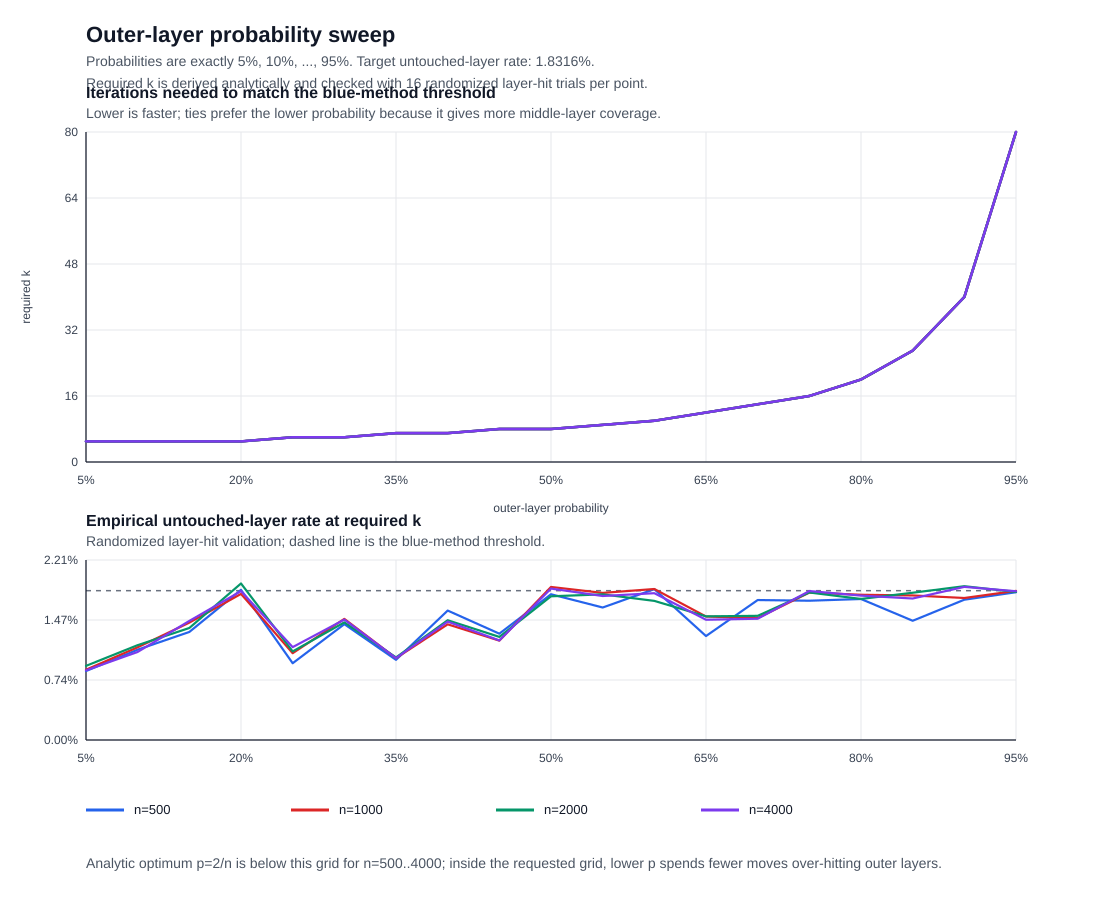

The table this chart was drawn from, first rows:
side_length, outer_probability_percent, outer_probability, balanced_probability_percent, ratio_to_balanced, lambda_outer_per_k, lambda_inner_per_k, analytic_iterations_to_blue_threshold, expected_unseen_rate_before, expected_unseen_rate_at, empirical_unseen_rate_before, empirical_unseen_rate_at, empirical_trials
500, 5, 0.05, 0.4, 12.5, 12.5, 0.9538, 5, 0.02192, 0.008441, 0.02104, 0.008458, 16
500, 10, 0.1, 0.4, 25, 25, 0.9036, 5, 0.02679, 0.01085, 0.02767, 0.01108, 16
500, 15, 0.15, 0.4, 37.5, 37.5, 0.8534, 5, 0.03276, 0.01395, 0.03138, 0.01325, 16
500, 20, 0.2, 0.4, 50, 50, 0.8032, 5, 0.04005, 0.01793, 0.03921, 0.01842, 16
500, 25, 0.25, 0.4, 62.5, 62.5, 0.753, 6, 0.02305, 0.01085, 0.02167, 0.009417, 16
500, 30, 0.3, 0.4, 75, 75, 0.7028, 6, 0.02963, 0.01467, 0.031, 0.01421, 16
500, 35, 0.35, 0.4, 87.5, 87.5, 0.6526, 7, 0.01983, 0.01032, 0.02058, 0.009833, 16
500, 40, 0.4, 0.4, 100, 100, 0.6024, 7, 0.0268, 0.01467, 0.027, 0.01588, 16
500, 45, 0.45, 0.4, 112.5, 112.5, 0.5522, 8, 0.02085, 0.012, 0.02138, 0.01304, 16
500, 50, 0.5, 0.4, 125, 125, 0.502, 8, 0.02964, 0.01794, 0.02954, 0.01787, 16
500, 55, 0.55, 0.4, 137.5, 137.5, 0.4518, 9, 0.02681, 0.01706, 0.02646, 0.01625, 16
500, 60, 0.6, 0.4, 150, 150, 0.4016, 10, 0.02681, 0.01794, 0.02637, 0.0185, 16
500, 65, 0.65, 0.4, 162.5, 162.5, 0.3514, 12, 0.02086, 0.01468, 0.02121, 0.01275, 16
500, 70, 0.7, 0.4, 175, 175, 0.3012, 14, 0.01984, 0.01468, 0.02021, 0.01717, 16
500, 75, 0.75, 0.4, 187.5, 187.5, 0.251, 16, 0.02307, 0.01795, 0.02342, 0.01708, 16
500, 80, 0.8, 0.4, 200, 200, 0.2008, 20, 0.02194, 0.01795, 0.02517, 0.01729, 16
500, 85, 0.85, 0.4, 212.5, 212.5, 0.1506, 27, 0.01984, 0.01707, 0.0195, 0.01463, 16
500, 90, 0.9, 0.4, 225, 225, 0.1004, 40, 0.01985, 0.01795, 0.02, 0.01721, 16
500, 95, 0.95, 0.4, 237.5, 237.5, 0.0502, 80, 0.01887, 0.01795, 0.01842, 0.01812, 16
1000, 5, 0.05, 0.2, 25, 25, 0.9519, 5, 0.02214, 0.008546, 0.02265, 0.008625, 16
1000, 10, 0.1, 0.2, 50, 50, 0.9018, 5, 0.02706, 0.01098, 0.02602, 0.01137, 16
1000, 15, 0.15, 0.2, 75, 75, 0.8517, 5, 0.03306, 0.01411, 0.03363, 0.0144, 16
1000, 20, 0.2, 0.2, 100, 100, 0.8016, 5, 0.0404, 0.01812, 0.04044, 0.01792, 16
1000, 25, 0.25, 0.2, 125, 125, 0.7515, 6, 0.02328, 0.01098, 0.02344, 0.01065, 16
1000, 30, 0.3, 0.2, 150, 150, 0.7014, 6, 0.02991, 0.01483, 0.02967, 0.01485, 16
1000, 35, 0.35, 0.2, 175, 175, 0.6513, 7, 0.02004, 0.01045, 0.01948, 0.01004, 16
1000, 40, 0.4, 0.2, 200, 200, 0.6012, 7, 0.02706, 0.01483, 0.02752, 0.01419, 16
1000, 45, 0.45, 0.2, 225, 225, 0.5511, 8, 0.02107, 0.01214, 0.02102, 0.01219, 16
1000, 50, 0.5, 0.2, 250, 250, 0.501, 8, 0.02992, 0.01813, 0.02888, 0.01877, 16
1000, 55, 0.55, 0.2, 275, 275, 0.4509, 9, 0.02707, 0.01724, 0.02621, 0.01804, 16
1000, 60, 0.6, 0.2, 300, 300, 0.4008, 10, 0.02707, 0.01813, 0.02658, 0.01852, 16
1000, 65, 0.65, 0.2, 325, 325, 0.3507, 12, 0.02107, 0.01484, 0.0211, 0.01515, 16
1000, 70, 0.7, 0.2, 350, 350, 0.3006, 14, 0.02004, 0.01484, 0.02015, 0.01496, 16
1000, 75, 0.75, 0.2, 375, 375, 0.2505, 16, 0.02329, 0.01813, 0.02292, 0.01808, 16
1000, 80, 0.8, 0.2, 400, 400, 0.2004, 20, 0.02215, 0.01813, 0.02154, 0.01781, 16
1000, 85, 0.85, 0.2, 425, 425, 0.1503, 27, 0.02004, 0.01725, 0.01867, 0.01773, 16
1000, 90, 0.9, 0.2, 450, 450, 0.1002, 40, 0.02004, 0.01813, 0.02075, 0.01742, 16
1000, 95, 0.95, 0.2, 475, 475, 0.0501, 80, 0.01906, 0.01813, 0.01935, 0.01829, 16
2000, 5, 0.05, 0.1, 50, 50, 0.951, 5, 0.02226, 0.008599, 0.02187, 0.009094, 16
2000, 10, 0.1, 0.1, 100, 100, 0.9009, 5, 0.02719, 0.01104, 0.0275, 0.01164, 16
2000, 15, 0.15, 0.1, 150, 150, 0.8509, 5, 0.03322, 0.01419, 0.03355, 0.01374, 16
2000, 20, 0.2, 0.1, 200, 200, 0.8008, 5, 0.04058, 0.01822, 0.03993, 0.0192, 16
2000, 25, 0.25, 0.1, 250, 250, 0.7508, 6, 0.0234, 0.01104, 0.02293, 0.01086, 16
2000, 30, 0.3, 0.1, 300, 300, 0.7007, 6, 0.03006, 0.01491, 0.02991, 0.01443, 16
2000, 35, 0.35, 0.1, 350, 350, 0.6507, 7, 0.02014, 0.01051, 0.01978, 0.01013, 16
2000, 40, 0.4, 0.1, 400, 400, 0.6006, 7, 0.02719, 0.01491, 0.02742, 0.01469, 16
2000, 45, 0.45, 0.1, 450, 450, 0.5506, 8, 0.02117, 0.01221, 0.02102, 0.01265, 16
2000, 50, 0.5, 0.1, 500, 500, 0.5005, 8, 0.03006, 0.01822, 0.03036, 0.01762, 16
2000, 55, 0.55, 0.1, 550, 550, 0.4505, 9, 0.02719, 0.01733, 0.02722, 0.01786, 16
2000, 60, 0.6, 0.1, 600, 600, 0.4004, 10, 0.02719, 0.01822, 0.02656, 0.01706, 16
2000, 65, 0.65, 0.1, 650, 650, 0.3503, 12, 0.02117, 0.01492, 0.02076, 0.01517, 16
2000, 70, 0.7, 0.1, 700, 700, 0.3003, 14, 0.02014, 0.01492, 0.0214, 0.01523, 16
2000, 75, 0.75, 0.1, 750, 750, 0.2502, 16, 0.0234, 0.01822, 0.02334, 0.01809, 16
2000, 80, 0.8, 0.1, 800, 800, 0.2002, 20, 0.02226, 0.01822, 0.02218, 0.0173, 16
2000, 85, 0.85, 0.1, 850, 850, 0.1502, 27, 0.02014, 0.01733, 0.02029, 0.01806, 16
2000, 90, 0.9, 0.1, 900, 900, 0.1001, 40, 0.02014, 0.01822, 0.01991, 0.01886, 16
2000, 95, 0.95, 0.1, 950, 950, 0.05005, 80, 0.01916, 0.01822, 0.01887, 0.01816, 16
4000, 5, 0.05, 0.05, 100, 100, 0.9505, 5, 0.02231, 0.008625, 0.02214, 0.008547, 16
4000, 10, 0.1, 0.05, 200, 200, 0.9004, 5, 0.02726, 0.01108, 0.02733, 0.0108, 16
4000, 15, 0.15, 0.05, 300, 300, 0.8504, 5, 0.0333, 0.01422, 0.03372, 0.0146, 16
... 16 more rows
